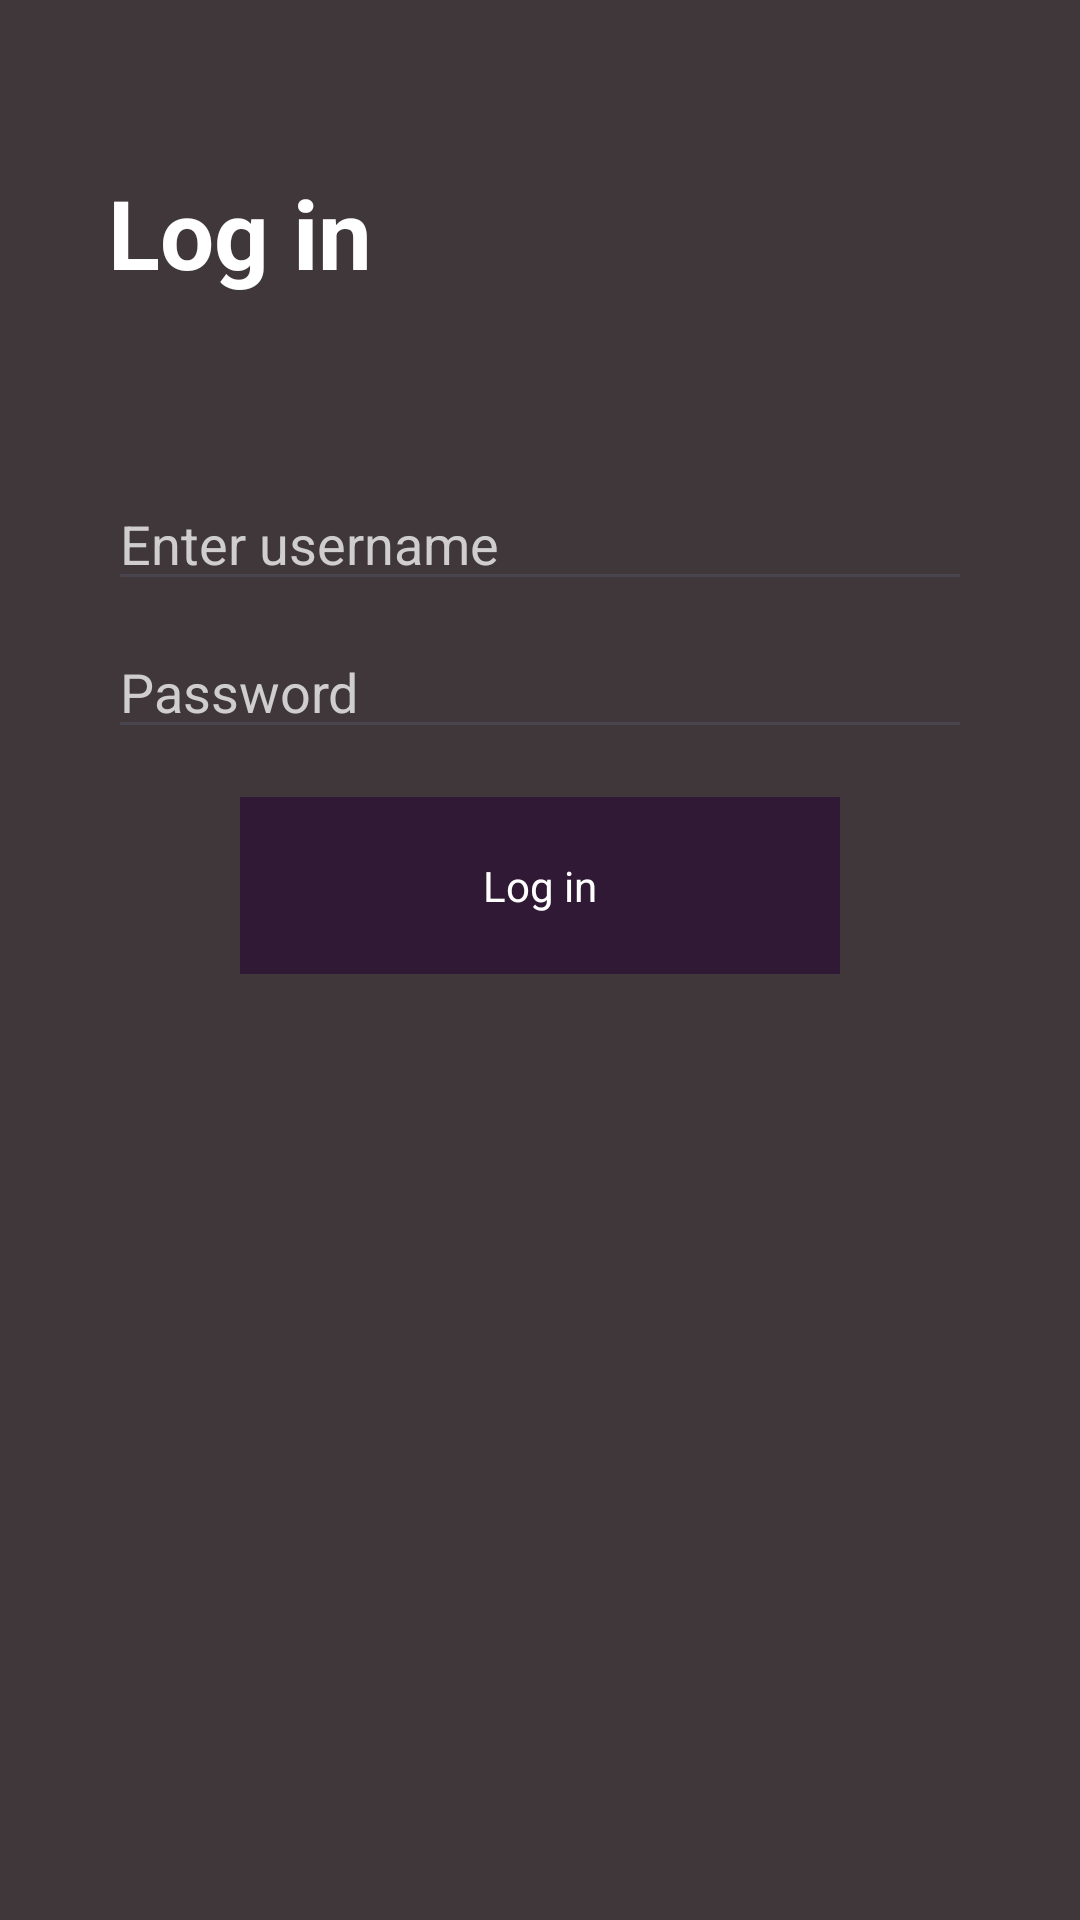

Android layout source for this screen:
<!-- AndroidManifest.xml: application theme Theme.TimeToken -->
<!-- res/layout/activity_main.xml -->
<?xml version="1.0" encoding="utf-8"?>
<layout>
    <LinearLayout
    xmlns:android="http://schemas.android.com/apk/res/android"
    xmlns:tools="http://schemas.android.com/tools"
    android:layout_width="match_parent"
    android:layout_height="match_parent"
    android:orientation="vertical"
    android:background="@color/dark_grey_black"
    android:padding="16dp">

    <TextView
        android:layout_width="wrap_content"
        android:layout_height="wrap_content"
        android:text="Log in"
        android:layout_marginHorizontal="20dp"
        android:textSize="32sp"
        android:textStyle="bold"
        android:textColor="@color/white"
        android:layout_marginTop="40dp"
        android:layout_marginBottom="60dp"/>

    <EditText
        android:id="@+id/etUsername"
        android:layout_width="match_parent"
        android:layout_height="wrap_content"
        android:layout_marginBottom="8dp"
        android:layout_marginHorizontal="20dp"
        android:textColor="@color/white"
        android:textColorHint="@color/hint_color"
        android:hint="Enter username" />

    <EditText
        android:id="@+id/etPassword"
        android:layout_width="match_parent"
        android:layout_height="wrap_content"
        android:layout_marginHorizontal="20dp"
        android:hint="Password"
        android:textColor="@color/white"
        android:textColorHint="@color/hint_color"
        android:layout_marginBottom="16dp"/>

    <TextView
        android:id="@+id/btn_login"
        android:layout_width="200dp"
        android:layout_height="wrap_content"
        android:text="Log in"
        android:layout_gravity="center"
        android:background="@color/dark_purple"
        android:textColor="@color/white"
        android:padding="20dp"
        android:gravity="center"/>

</LinearLayout>
</layout>
<!-- resources referenced by this layout -->
<resources>
  <color name="dark_grey_black">#3F3739</color>
  <color name="dark_purple">#301934</color>
  <color name="hint_color">#cfcdce</color>
  <color name="white">#FFFFFFFF</color>
  <style name="Theme.TimeToken" parent="Base.Theme.TimeToken" />
  <style name="Base.Theme.TimeToken" parent="Theme.Material3.DayNight.NoActionBar">
          
          
      </style>
</resources>
